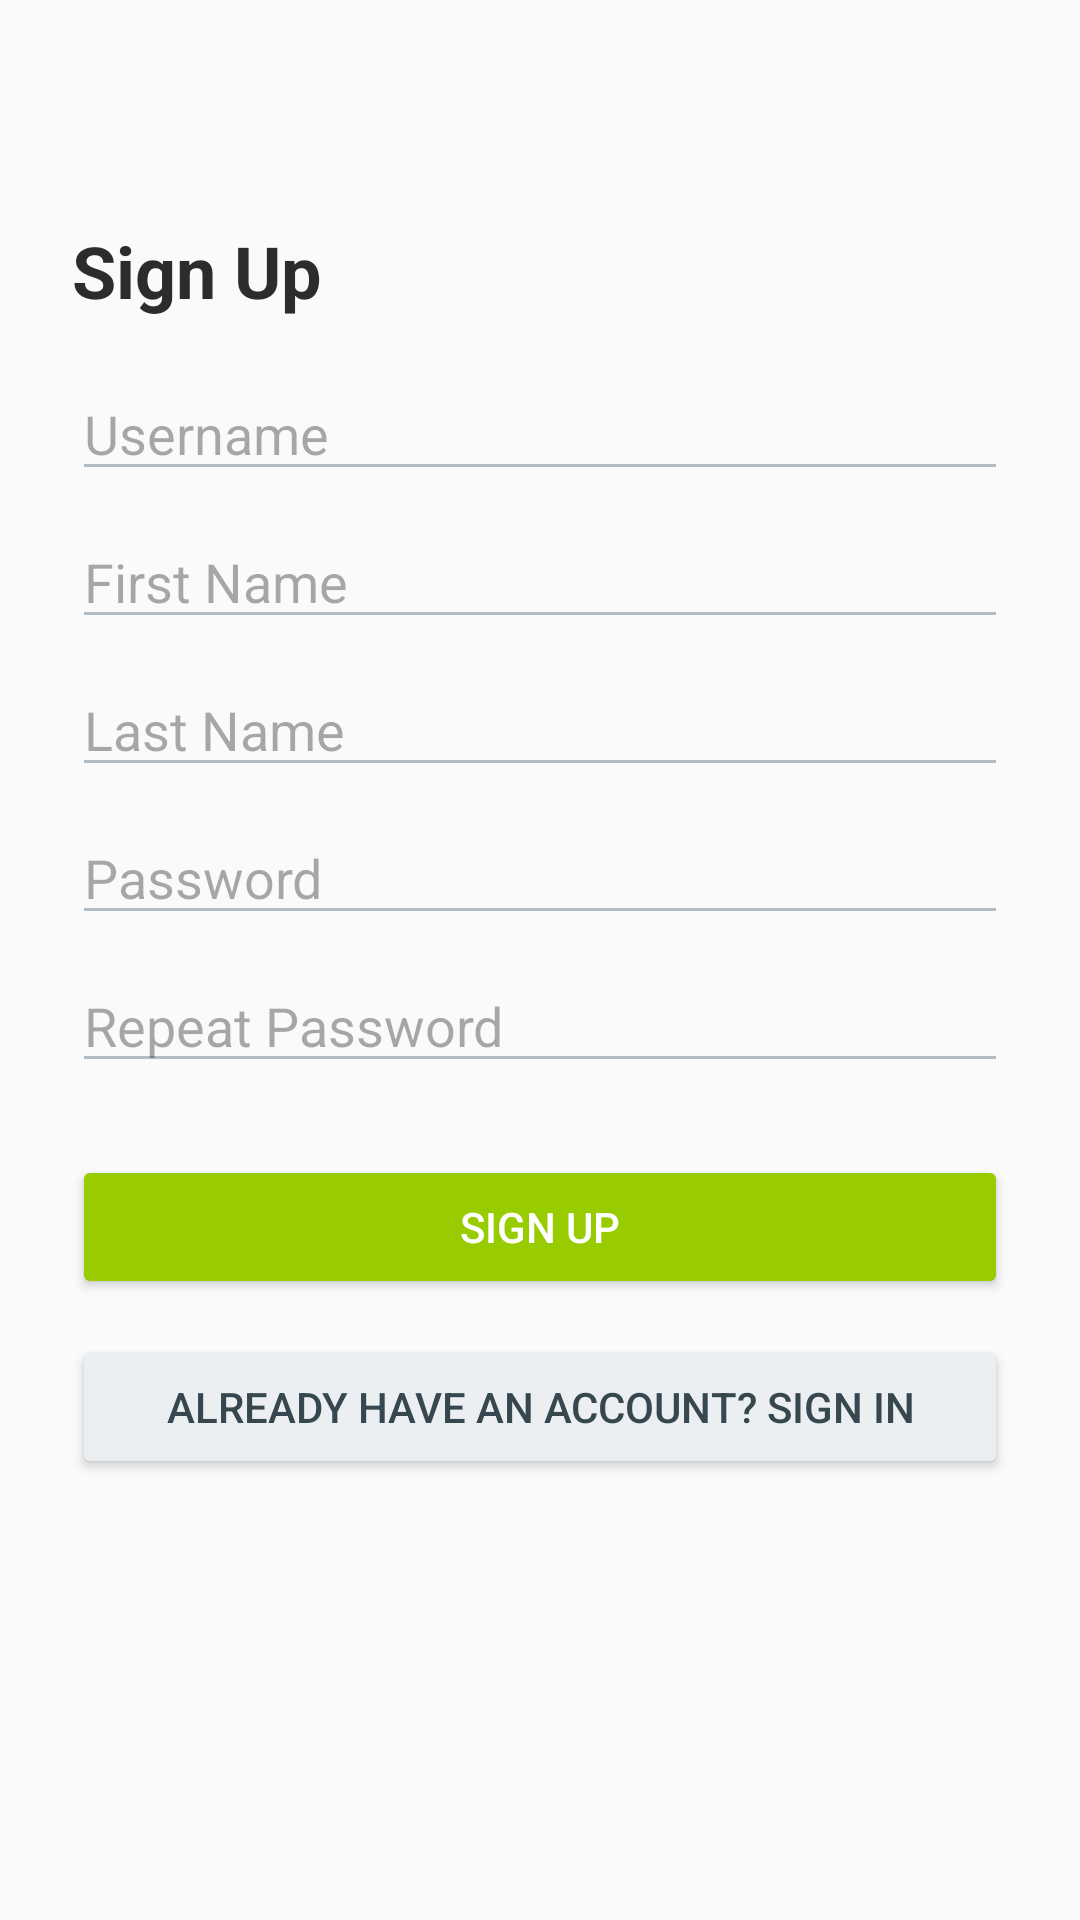

The Android layout XML behind this screen, and the referenced resources:
<!-- AndroidManifest.xml: application theme Theme.mayanmp -->
<!-- res/layout/fragment_sign_up.xml -->
<ScrollView
    xmlns:app="http://schemas.android.com/apk/res-auto"
    xmlns:android="http://schemas.android.com/apk/res/android"
    android:layout_width="match_parent"
    android:layout_height="match_parent"
    android:background="#FAFAFA">

    <LinearLayout
        android:layout_width="match_parent"
        android:layout_height="wrap_content"
        android:orientation="vertical"
        android:padding="24dp">

        <TextView
            android:layout_marginTop="50dp"
            android:layout_width="wrap_content"
            android:layout_height="wrap_content"
            android:text="Sign Up"
            android:textSize="24sp"
            android:textStyle="bold"
            android:textColor="#2C2C2C" />

        <EditText
            android:id="@+id/txtUsername"
            android:layout_width="match_parent"
            android:layout_height="wrap_content"
            android:hint="Username"
            android:backgroundTint="#B0BEC5"
            android:layout_marginTop="16dp" />

        <EditText
            android:id="@+id/txtFirstname"
            android:layout_width="match_parent"
            android:layout_height="wrap_content"
            android:hint="First Name"
            android:backgroundTint="#B0BEC5"
            android:layout_marginTop="8dp" />

        <EditText
            android:id="@+id/txtLastname"
            android:layout_width="match_parent"
            android:layout_height="wrap_content"
            android:hint="Last Name"
            android:backgroundTint="#B0BEC5"
            android:layout_marginTop="8dp" />

        <EditText
            android:id="@+id/txtPassword"
            android:layout_width="match_parent"
            android:layout_height="wrap_content"
            android:hint="Password"
            android:inputType="textPassword"
            android:backgroundTint="#B0BEC5"
            android:layout_marginTop="8dp" />

        <EditText
            android:id="@+id/txtRepeatPassword"
            android:layout_width="match_parent"
            android:layout_height="wrap_content"
            android:hint="Repeat Password"
            android:inputType="textPassword"
            android:backgroundTint="#B0BEC5"
            android:layout_marginTop="8dp" />

        <Button
            android:id="@+id/btnSignUp"
            android:layout_width="match_parent"
            android:layout_height="wrap_content"
            android:layout_marginTop="24dp"
            android:backgroundTint="@android:color/holo_green_light"
            android:text="Sign Up"
            android:textColor="#FFFFFF" />
        <Button
            android:id="@+id/btnToSignIn"
            android:layout_width="match_parent"
            android:layout_height="wrap_content"
            android:text="Already have an account? Sign In"
            android:layout_marginTop="12dp"
            android:backgroundTint="#ECEFF1"
            android:textColor="#37474F" />

    </LinearLayout>
</ScrollView>
<!-- resources referenced by this layout -->
<resources>
  <style name="Theme.mayanmp" parent="Base.Theme.mayanmp" />
  <style name="Base.Theme.mayanmp" parent="Theme.Material3.DayNight.NoActionBar">
          
          
      </style>
</resources>
